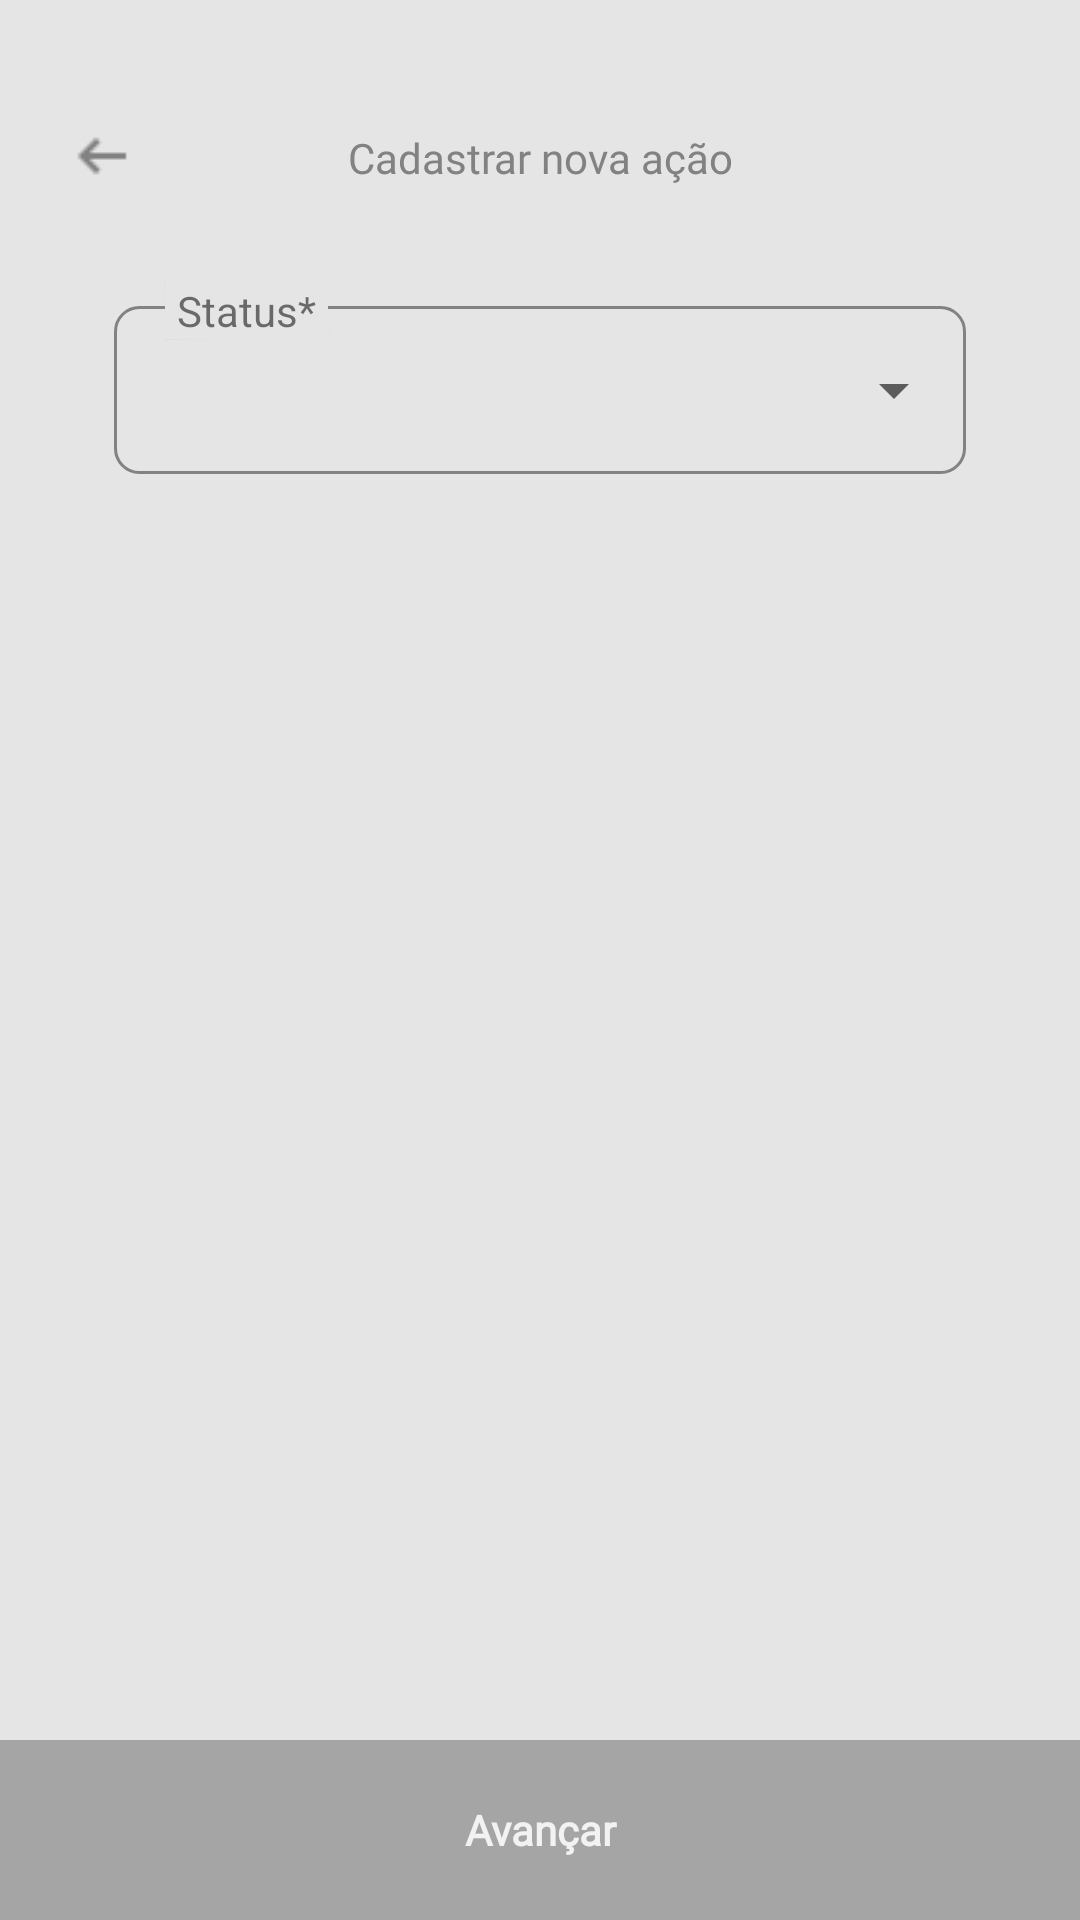

Here is an Android app screen rendered from its layout file. Give the layout XML and the strings, colors and styles it references.
<!-- AndroidManifest.xml: activity theme Theme.AppCompat.Light.NoActionBar.FullScreen -->
<!-- res/layout/activity_cadastrar_acao_status.xml -->
<?xml version="1.0" encoding="utf-8"?>
<androidx.constraintlayout.widget.ConstraintLayout xmlns:android="http://schemas.android.com/apk/res/android"
    xmlns:app="http://schemas.android.com/apk/res-auto"
    xmlns:tools="http://schemas.android.com/tools"
    android:layout_width="match_parent"
    android:layout_height="match_parent"
    tools:context=".CadastrarAcaoStatusActivity"
    android:background="#E5E5E5">

    <TextView
        android:id="@+id/tv_cadastrar_acao_status"
        android:layout_width="wrap_content"
        android:layout_height="wrap_content"
        android:layout_marginTop="43dp"
        android:fontFamily="@font/inter_bold"
        android:text="Cadastrar nova ação"
        android:textColor="#828282"
        app:layout_constraintEnd_toEndOf="parent"
        app:layout_constraintStart_toStartOf="parent"
        app:layout_constraintTop_toTopOf="parent" />

    <ImageButton
        android:id="@+id/ib_voltar_cadastro_acao_status"
        android:layout_width="wrap_content"
        android:layout_height="wrap_content"
        android:layout_marginRight="70dp"
        android:layout_marginTop="40dp"
        android:background="@null"
        android:src="@drawable/voltar_icon"
        app:layout_constraintEnd_toStartOf="@+id/tv_cadastrar_acao_status"
        app:layout_constraintTop_toTopOf="parent" />

    <TextView
        android:id="@+id/label_et_status"
        android:layout_width="wrap_content"
        android:layout_height="wrap_content"
        android:background="#E5E5E5"
        android:text="Status*"
        android:elevation="0.2dp"
        android:paddingLeft="4dp"
        android:paddingRight="4dp"
        android:layout_marginBottom="45dp"
        android:layout_marginLeft="17dp"
        app:layout_constraintBottom_toBottomOf="@+id/rl_spinner_status_cadastro_status"
        app:layout_constraintStart_toStartOf="@+id/rl_spinner_status_cadastro_status" />

    <RelativeLayout
        android:id="@+id/rl_spinner_status_cadastro_status"
        android:layout_width="0dp"
        android:layout_height="56dp"
        android:layout_marginStart="38dp"
        android:layout_marginTop="40dp"
        android:layout_marginEnd="38dp"
        android:background="@drawable/rounded_fields"
        app:layout_constraintEnd_toEndOf="parent"
        app:layout_constraintStart_toStartOf="parent"
        app:layout_constraintTop_toBottomOf="@+id/tv_cadastrar_acao_status">

        <Spinner
            android:id="@+id/spinner_status_cadastro"
            android:layout_width="match_parent"
            android:layout_height="match_parent"
            android:paddingLeft="10dp"/>
    </RelativeLayout>

    <TextView
        android:id="@+id/btn_avancar_status"
        android:text="Avançar"
        android:gravity="center"
        android:fontFamily="@font/montserrat_regular"
        android:textStyle="bold"
        android:textColor="#F2F2F2"
        android:background="#A5A5A5"
        android:layout_width="0dp"
        android:layout_height="60dp"
        android:clickable="true"
        android:layout_alignParentBottom="true"
        app:layout_constraintBottom_toBottomOf="parent"
        app:layout_constraintEnd_toEndOf="parent"
        app:layout_constraintStart_toStartOf="parent" />


</androidx.constraintlayout.widget.ConstraintLayout>
<!-- resources referenced by this layout -->
<resources>
  <!-- drawable rounded_fields (drawable) -->
  <?xml version="1.0" encoding="utf-8"?>
  <shape xmlns:android="http://schemas.android.com/apk/res/android"
      android:shape="rectangle"
      android:padding="10dp">
  
      <solid android:color="@android:color/transparent" />
      <stroke android:color="#828282" android:width="1dp" />
      <corners
          android:bottomRightRadius="8dp"
          android:bottomLeftRadius="8dp"
          android:topLeftRadius="8dp"
          android:topRightRadius="8dp" />
  </shape>
  <!-- drawable voltar_icon: png bitmap (drawable, 283 bytes) -->
  <style name="Theme.AppCompat.Light.NoActionBar.FullScreen" parent="@style/Theme.AppCompat.Light.NoActionBar">
          <item name="android:windowNoTitle">true</item>
          <item name="android:windowActionBar">false</item>
          <item name="android:windowFullscreen">true</item>
          <item name="android:windowContentOverlay">@null</item>
      </style>
</resources>
